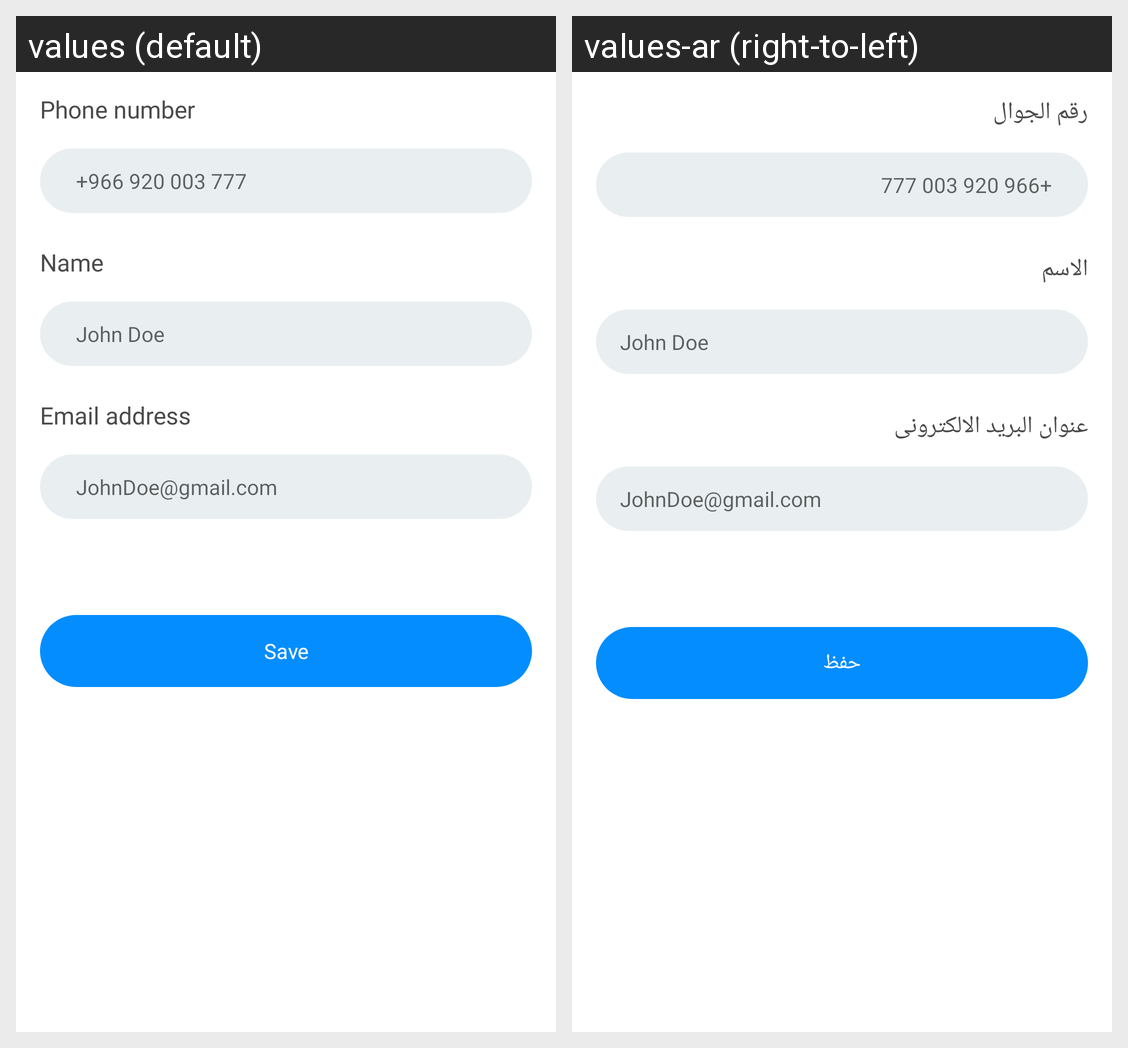

Here is an Android app screen in its default locale and in the app's own translations. Write out the translated-string differences for the strings that appear on this screen.
Android screen res/layout/home_fragment_account.xml rendered under 2 locales, left to right: values (default), values-ar (right-to-left). Device: Nexus 5 (rendered at 1080×1920; each locale shown at half size, 540×960, under a caption strip naming it); theme AppTheme.
Strings drawn on this screen, with the default value and each locale's value (text and hints the layout hard-codes, and strings that could not be matched under every locale, appear in the picture but are not listed):

text_phone_number
  values: Phone number
  values-ar: رقم الجوال

hint_phone_number
  values: +966 920 003 777
  values-ar: +966 920 003 777

hint_name
  values: Name
  values-ar: الاسم

dummy_hint_name
  values: John Doe
  values-ar: John Doe

text_email_address
  values: Email address
  values-ar: عنوان البريد الالكترونى

dummy_hint_email
  values: JohnDoe@gmail.com
  values-ar: JohnDoe@gmail.com

text_save
  values: Save
  values-ar: حفظ
